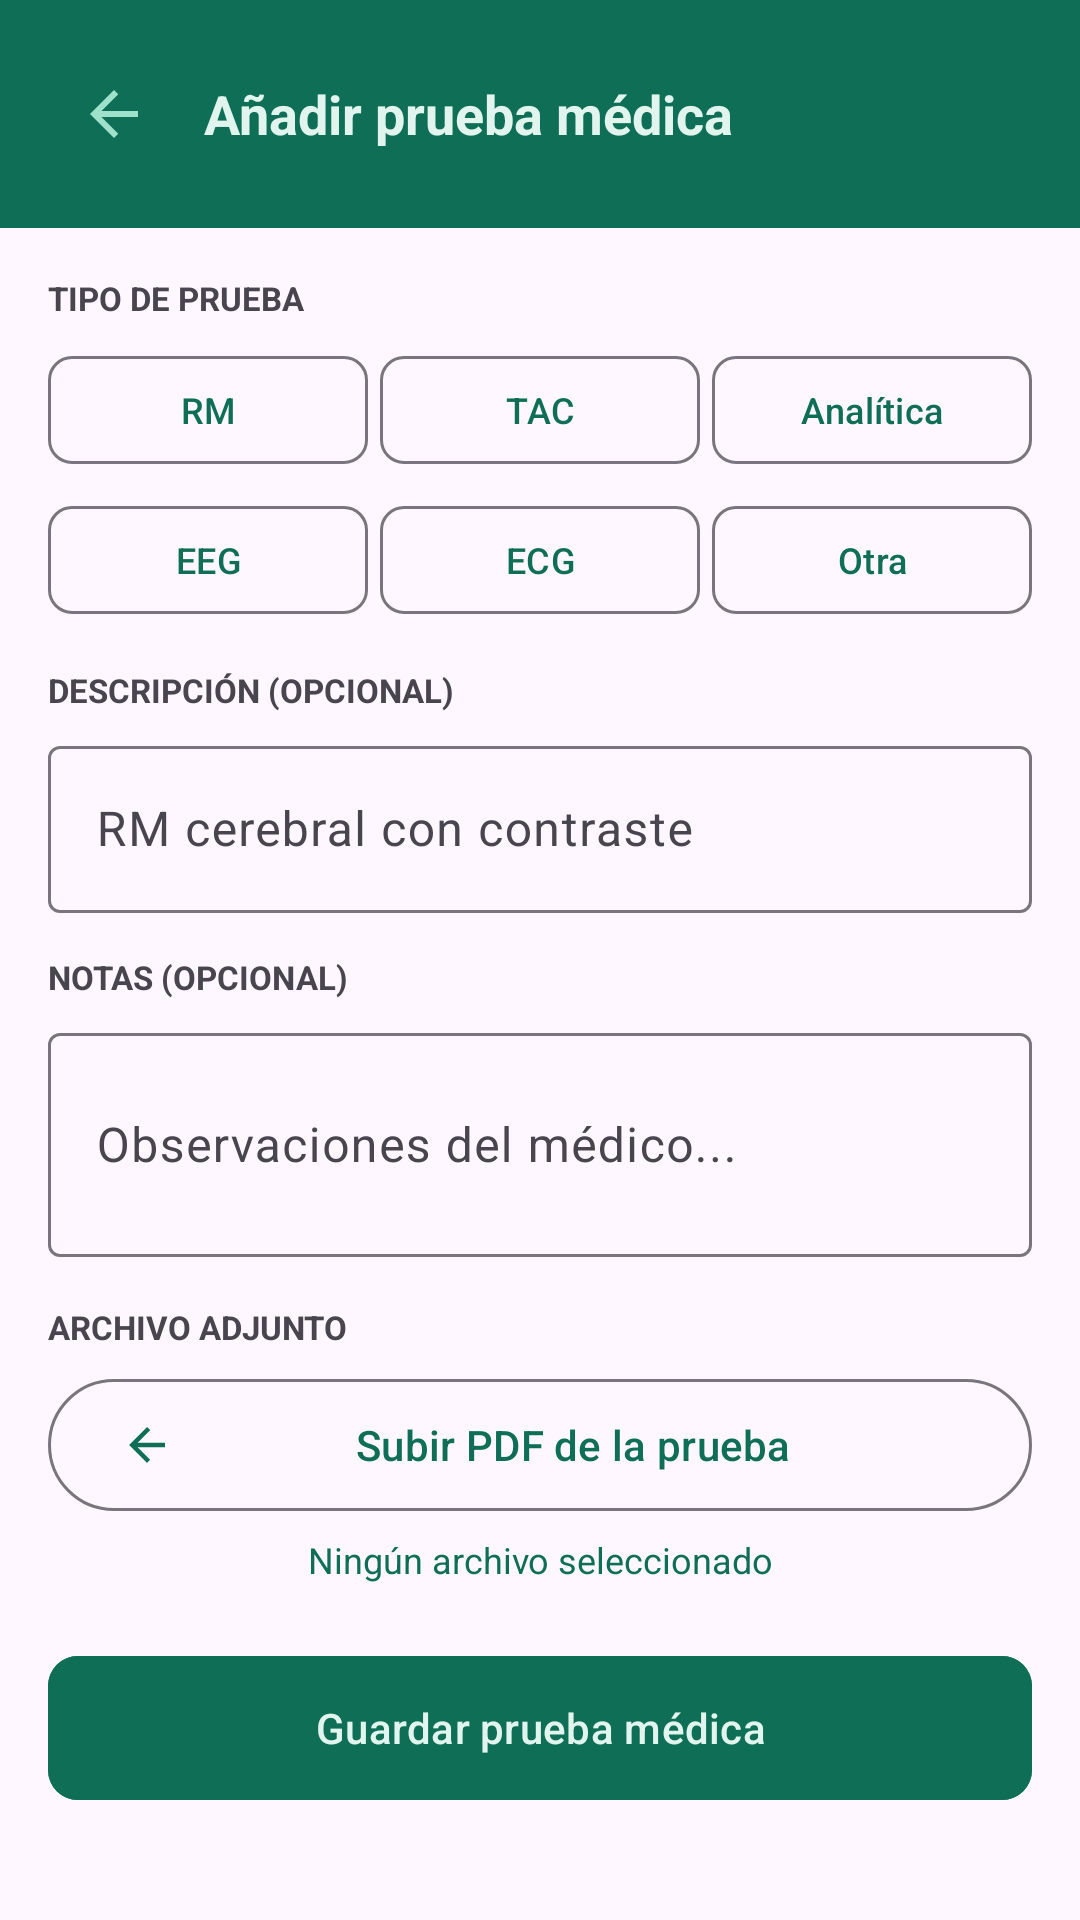

Reconstruct the res/layout file that produces this screen, plus the resources it refers to.
<!-- AndroidManifest.xml: application theme Theme.EpiLog -->
<!-- res/layout/fragment_anadir_prueba.xml -->
<?xml version="1.0" encoding="utf-8"?>
<ScrollView xmlns:android="http://schemas.android.com/apk/res/android"
    xmlns:app="http://schemas.android.com/apk/res-auto"
    android:layout_width="match_parent"
    android:layout_height="match_parent">
    <LinearLayout android:layout_width="match_parent" android:layout_height="wrap_content"
        android:orientation="vertical">

        <LinearLayout android:layout_width="match_parent" android:layout_height="wrap_content"
            android:background="@color/verde_primary" android:orientation="horizontal"
            android:padding="20dp" android:gravity="center_vertical">
            <ImageButton android:id="@+id/btn_volver" android:layout_width="36dp"
                android:layout_height="36dp" android:src="@drawable/ic_back"
                android:background="?attr/selectableItemBackgroundBorderless"
                android:tint="@color/verde_100" android:layout_marginEnd="12dp"/>
            <TextView android:layout_width="wrap_content" android:layout_height="wrap_content"
                android:text="Añadir prueba médica" android:textColor="@color/verde_50"
                android:textSize="18sp" android:textStyle="bold"/>
        </LinearLayout>

        <LinearLayout android:layout_width="match_parent" android:layout_height="wrap_content"
            android:orientation="vertical" android:padding="16dp">

            <TextView android:layout_width="wrap_content" android:layout_height="wrap_content"
                android:text="TIPO DE PRUEBA" android:textSize="11sp" android:textStyle="bold"
                android:textColor="?attr/colorOnSurfaceVariant" android:layout_marginBottom="8dp"/>

            <LinearLayout android:layout_width="match_parent" android:layout_height="wrap_content"
                android:orientation="horizontal" android:layout_marginBottom="6dp">
                <com.google.android.material.button.MaterialButton android:id="@+id/btn_rm"
                    style="@style/Widget.EpiLog.BtnSeleccion"
                    android:layout_width="0dp" android:layout_height="44dp" android:layout_weight="1"
                    android:text="RM" android:layout_marginEnd="4dp"/>
                <com.google.android.material.button.MaterialButton android:id="@+id/btn_tac"
                    style="@style/Widget.EpiLog.BtnSeleccion"
                    android:layout_width="0dp" android:layout_height="44dp" android:layout_weight="1"
                    android:text="TAC" android:layout_marginEnd="4dp"/>
                <com.google.android.material.button.MaterialButton android:id="@+id/btn_analitica"
                    style="@style/Widget.EpiLog.BtnSeleccion"
                    android:layout_width="0dp" android:layout_height="44dp" android:layout_weight="1"
                    android:text="Analítica"/>
            </LinearLayout>
            <LinearLayout android:layout_width="match_parent" android:layout_height="wrap_content"
                android:orientation="horizontal" android:layout_marginBottom="14dp">
                <com.google.android.material.button.MaterialButton android:id="@+id/btn_eeg"
                    style="@style/Widget.EpiLog.BtnSeleccion"
                    android:layout_width="0dp" android:layout_height="44dp" android:layout_weight="1"
                    android:text="EEG" android:layout_marginEnd="4dp"/>
                <com.google.android.material.button.MaterialButton android:id="@+id/btn_ecg"
                    style="@style/Widget.EpiLog.BtnSeleccion"
                    android:layout_width="0dp" android:layout_height="44dp" android:layout_weight="1"
                    android:text="ECG" android:layout_marginEnd="4dp"/>
                <com.google.android.material.button.MaterialButton android:id="@+id/btn_otra"
                    style="@style/Widget.EpiLog.BtnSeleccion"
                    android:layout_width="0dp" android:layout_height="44dp" android:layout_weight="1"
                    android:text="Otra"/>
            </LinearLayout>

            <TextView android:layout_width="wrap_content" android:layout_height="wrap_content"
                android:text="DESCRIPCIÓN (OPCIONAL)" android:textSize="11sp" android:textStyle="bold"
                android:textColor="?attr/colorOnSurfaceVariant" android:layout_marginBottom="6dp"/>
            <com.google.android.material.textfield.TextInputLayout
                android:layout_width="match_parent" android:layout_height="wrap_content"
                android:layout_marginBottom="14dp">
                <com.google.android.material.textfield.TextInputEditText
                    android:id="@+id/et_descripcion" android:layout_width="match_parent"
                    android:layout_height="wrap_content" android:hint="RM cerebral con contraste"/>
            </com.google.android.material.textfield.TextInputLayout>

            <TextView android:layout_width="wrap_content" android:layout_height="wrap_content"
                android:text="NOTAS (OPCIONAL)" android:textSize="11sp" android:textStyle="bold"
                android:textColor="?attr/colorOnSurfaceVariant" android:layout_marginBottom="6dp"/>
            <com.google.android.material.textfield.TextInputLayout
                android:layout_width="match_parent" android:layout_height="wrap_content"
                android:layout_marginBottom="16dp">
                <com.google.android.material.textfield.TextInputEditText
                    android:id="@+id/et_notas" android:layout_width="match_parent"
                    android:layout_height="wrap_content" android:minLines="2"
                    android:hint="Observaciones del médico..."/>
            </com.google.android.material.textfield.TextInputLayout>

            <TextView android:layout_width="wrap_content" android:layout_height="wrap_content"
                android:text="ARCHIVO ADJUNTO" android:textSize="11sp" android:textStyle="bold"
                android:textColor="?attr/colorOnSurfaceVariant" android:layout_marginBottom="6dp"/>
            <com.google.android.material.button.MaterialButton
                android:id="@+id/btn_subir_pdf"
                style="@style/Widget.Material3.Button.OutlinedButton"
                android:layout_width="match_parent" android:layout_height="52dp"
                android:text="Subir PDF de la prueba"
                android:layout_marginBottom="4dp"
                app:icon="@drawable/ic_back" /> 
            <TextView android:id="@+id/tv_nombre_archivo"
                android:layout_width="match_parent" android:layout_height="wrap_content"
                android:text="Ningún archivo seleccionado"
                android:textSize="12sp" android:textColor="?attr/colorPrimary"
                android:layout_marginBottom="20dp" android:textAlignment="center"/>

            <com.google.android.material.button.MaterialButton
                android:id="@+id/btn_guardar"
                android:layout_width="match_parent" android:layout_height="56dp"
                android:text="Guardar prueba médica"
                android:backgroundTint="@color/verde_primary"
                app:cornerRadius="10dp"/>
        </LinearLayout>
    </LinearLayout>
</ScrollView>
<!-- resources referenced by this layout -->
<resources>
  <color name="verde_100">#9FE1CB</color>
  <color name="verde_50">#E1F5EE</color>
  <color name="verde_primary">#0F6E56</color>
  <!-- drawable ic_back (drawable) -->
  <vector xmlns:android="http://schemas.android.com/apk/res/android" android:width="24dp" android:height="24dp" android:viewportWidth="24" android:viewportHeight="24">
    <path android:fillColor="?attr/colorOnSurface" android:pathData="M20,11H7.83l5.59,-5.59L12,4l-8,8 8,8 1.41,-1.41L7.83,13H20v-2z"/>
  </vector>
  <style name="Widget.EpiLog.BtnSeleccion" parent="Widget.Material3.Button.OutlinedButton">
          <item name="android:textSize">12sp</item>
          <item name="cornerRadius">8dp</item>
          <item name="android:paddingStart">8dp</item>
          <item name="android:paddingEnd">8dp</item>
      </style>
  <style name="Theme.EpiLog" parent="Theme.Material3.Light.NoActionBar">
          <item name="colorPrimary">@color/verde_primary</item>
          <item name="colorOnPrimary">@color/verde_50</item>
          <item name="colorPrimaryContainer">@color/verde_50</item>
          <item name="colorOnPrimaryContainer">@color/verde_800</item>
          <item name="android:statusBarColor">@color/verde_primary</item>
      </style>
  <color name="verde_800">#085041</color>
</resources>
